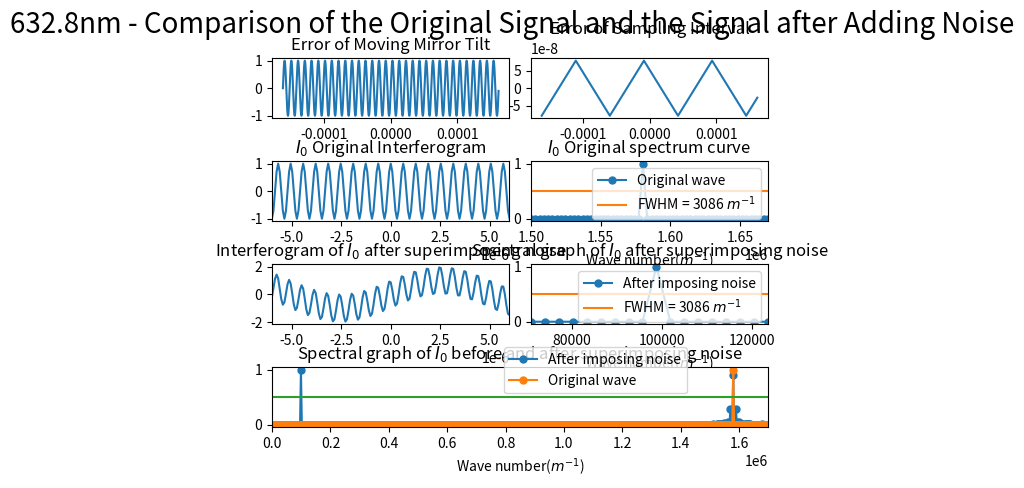

The script that saved this image:
import numpy as np
import matplotlib.pyplot as plt
from scipy.fftpack import fft
from pylab import *
import matplotlib.gridspec as gridspec
import random
from scipy import signal

##########################################################################
# 本程序模拟动镜倾斜误差影响下的傅里叶变换光谱测量系统的光谱测量曲线
# 程序具体参数如下：
#   - 采样间隔选取 79.1nm
#   - 干涉图波长选取 632.8nm
#   - 干涉图采样点数选取 2^12（该点数下仿真图像最佳）
#   - 本实验只叠加两种正弦噪声噪声
#   - 实验目的在于模拟不同频率的正弦噪声对信号的影响
##########################################################################

def GetFFT(I0, Iw0, n0):
    Y0 = 2*abs(fft(I0,n0))
    Y0_max = max(Y0);
    Y0 = Y0/Y0_max
    Y0 = Y0[:int(n0/2)]

    Yw0 = 2*abs(fft(Iw0,n0))
    Yw0_max = max(Yw0);
    Yw0 = Yw0/Yw0_max
    Yw0 = Yw0[:int(n0/2)]
    return Y0, Yw0

# 波长为632.8nm
laimda0 = 632.8*10**(-9)
# 79.1nm的采样间隔 
i = 79.1*10**(-9)
# 中心点的采样频
sigma0 = 1/laimda0
p1 = (-1)*(2**11)*79.1*10**(-9)
# 2**n个点 
p2 = (2**11-1)*79.1*10**(-9)
# 无补零 
x0 = np.arange(p1, p2, i)
n0 = n1 = 2**(int(np.log2(len(x0)))+1)
print("n0 length = %d" %n0)


noise1 = np.sin(2*np.pi*sigma0/16*x0)
# noise1 = np.sin(2*np.pi*sigma0/8*x0)
# noise1 = np.sin(2*np.pi*sigma0/4*x0)
# noise1 = np.sin(2*np.pi*sigma0/2*x0)
noise_linear = linspace(0,i,len(x0))
noise2 = i*signal.sawtooth(2 * np.pi * 4*10**7 * noise_linear, 0.5)

I0 = np.cos(2*np.pi*sigma0*x0)
I00 = np.cos(2*np.pi*sigma0*(x0 + noise2))
# Iw0 = I0 + noise1
Iw0 = I00 + noise1

Y0, Yw0 = GetFFT(I0, Iw0, n0)

# 设置频谱图的横坐标
fs_0 = 1/i*np.arange(n0/2)/n0

best_Y0_average_range = 0.5*np.ones((Y0.size, 1))
best_Y1_average_range = 0.439*np.ones((Y0.size, 1))

gs = gridspec.GridSpec(4, 8)
gs.update(wspace=0.5, hspace=0.7)



figure(1)
subplot(gs[0, 0:4])
plt.plot(x0, noise1)
# plt.xlim(-6*(10**(-6)), 6*(10**(-6)))
plt.title("Error of Moving Mirror Tilt")


subplot(gs[0, 4:8])
plt.plot(x0, noise2)
plt.title("Error of Sampling Interval")



subplot(gs[1, 0:4])
plt.plot(x0, I0)
plt.xlim(-6*(10**(-6)), 6*(10**(-6)))
plt.title("$I_0$ Original Interferogram")


subplot(gs[1, 4:8])
Y0_pic1, = plt.plot(fs_0, Y0, marker='o', ms=5)
bf, = plt.plot(fs_0,best_Y0_average_range)
plt.legend(handles=[Y0_pic1, bf],labels=['Original wave', 'FWHM = 3086 $m^{-1}$'], loc='upper right')
plt.title("$I_0$ Original spectrum curve")
plt.xlim(1.50*(10**6), 1.67*(10**6))
plt.xlabel('Wave number($m^{-1}$)')

subplot(gs[2, 0:4])
plt.plot(x0, Iw0)
plt.xlim(-6*(10**(-6)), 6*(10**(-6)))
plt.title("Interferogram of $I_0$ after superimposing noise")

subplot(gs[2, 4:8])
Yw0_pic1, = plt.plot(fs_0, Yw0, marker='o', ms=5)
bf, = plt.plot(fs_0,best_Y0_average_range)
# bf, = plt.plot(fs_0,best_Y1_average_range)
plt.legend(handles=[Yw0_pic1, bf],labels=[r'After imposing noise', 'FWHM = 3086 $m^{-1}$'], loc='upper right')
# plt.legend(handles=[Yw0_pic1, bf],labels=[r'After imposing noise', 'FWHM = 3261 $m^{-1}$'], loc='upper right')
plt.title("Spectral graph of $I_0$ after superimposing noise")
# plt.xlim(1.50*(10**6), 1.67*(10**6))
plt.xlim(0.07098*(10**6), 0.1235*(10**6))
plt.xlabel('Wave number($m^{-1}$)')


subplot(gs[3, :8])

Yw0_pic1, = plt.plot(fs_0, Yw0, marker='o', ms=5)
Y0_pic1, = plt.plot(fs_0, Y0, marker='o', ms=5)
bf, = plt.plot(fs_0,best_Y0_average_range)
plt.legend(handles=[ Yw0_pic1, Y0_pic1, bf],labels=[r'After imposing noise', 'Original wave'], bbox_to_anchor=(0.85,0.45), loc='best')
plt.xlim(0*(10**6), 1.7*(10**6))
plt.xlabel('Wave number($m^{-1}$)')
plt.title("Spectral graph of $I_0$ before and after superimposing noise")

plt.suptitle("632.8nm - Comparison of the Original Signal and the Signal after Adding Noise", fontsize = 20)


plt.show()
